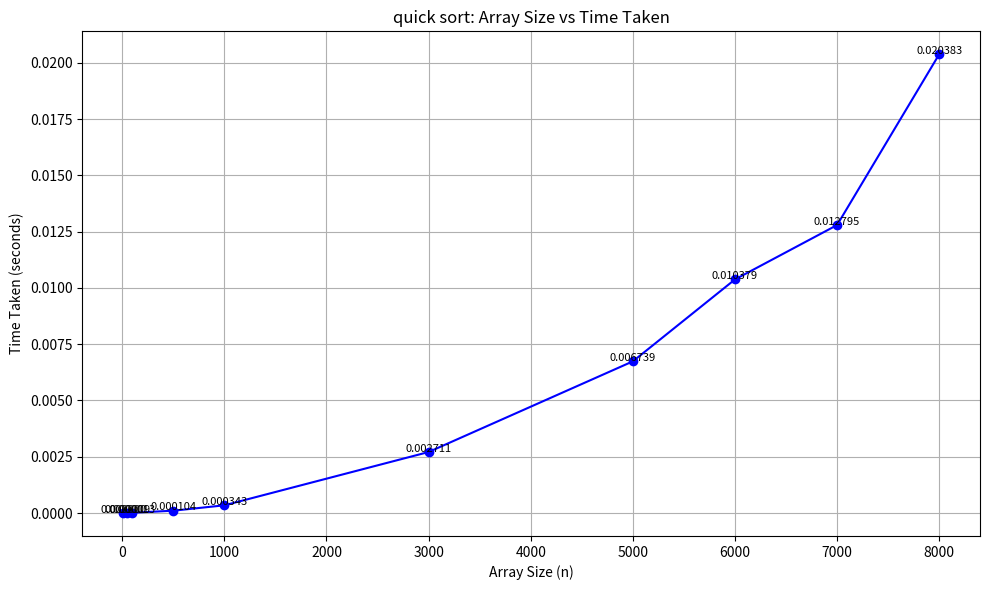

Here is the Python script that generated this plot:
import matplotlib.pyplot as plt

# Data
n_values = [10, 50, 100, 500, 1000, 3000, 5000, 6000, 7000, 8000]
time_values = [0.000000, 0.000009, 0.000013, 0.000104, 0.000343, 
               0.002711, 0.006739, 0.010379, 0.012795, 0.020383]

# Plotting
plt.figure(figsize=(10, 6))
plt.plot(n_values, time_values, marker='o', linestyle='-', color='blue')

# Titles and labels
plt.title('quick sort: Array Size vs Time Taken')
plt.xlabel('Array Size (n)')
plt.ylabel('Time Taken (seconds)')
plt.grid(True)

# Show data point values
for i in range(len(n_values)):
    plt.text(n_values[i], time_values[i] + 0.00001, f"{time_values[i]:.6f}", 
             ha='center', fontsize=8)

plt.tight_layout()
plt.show()
